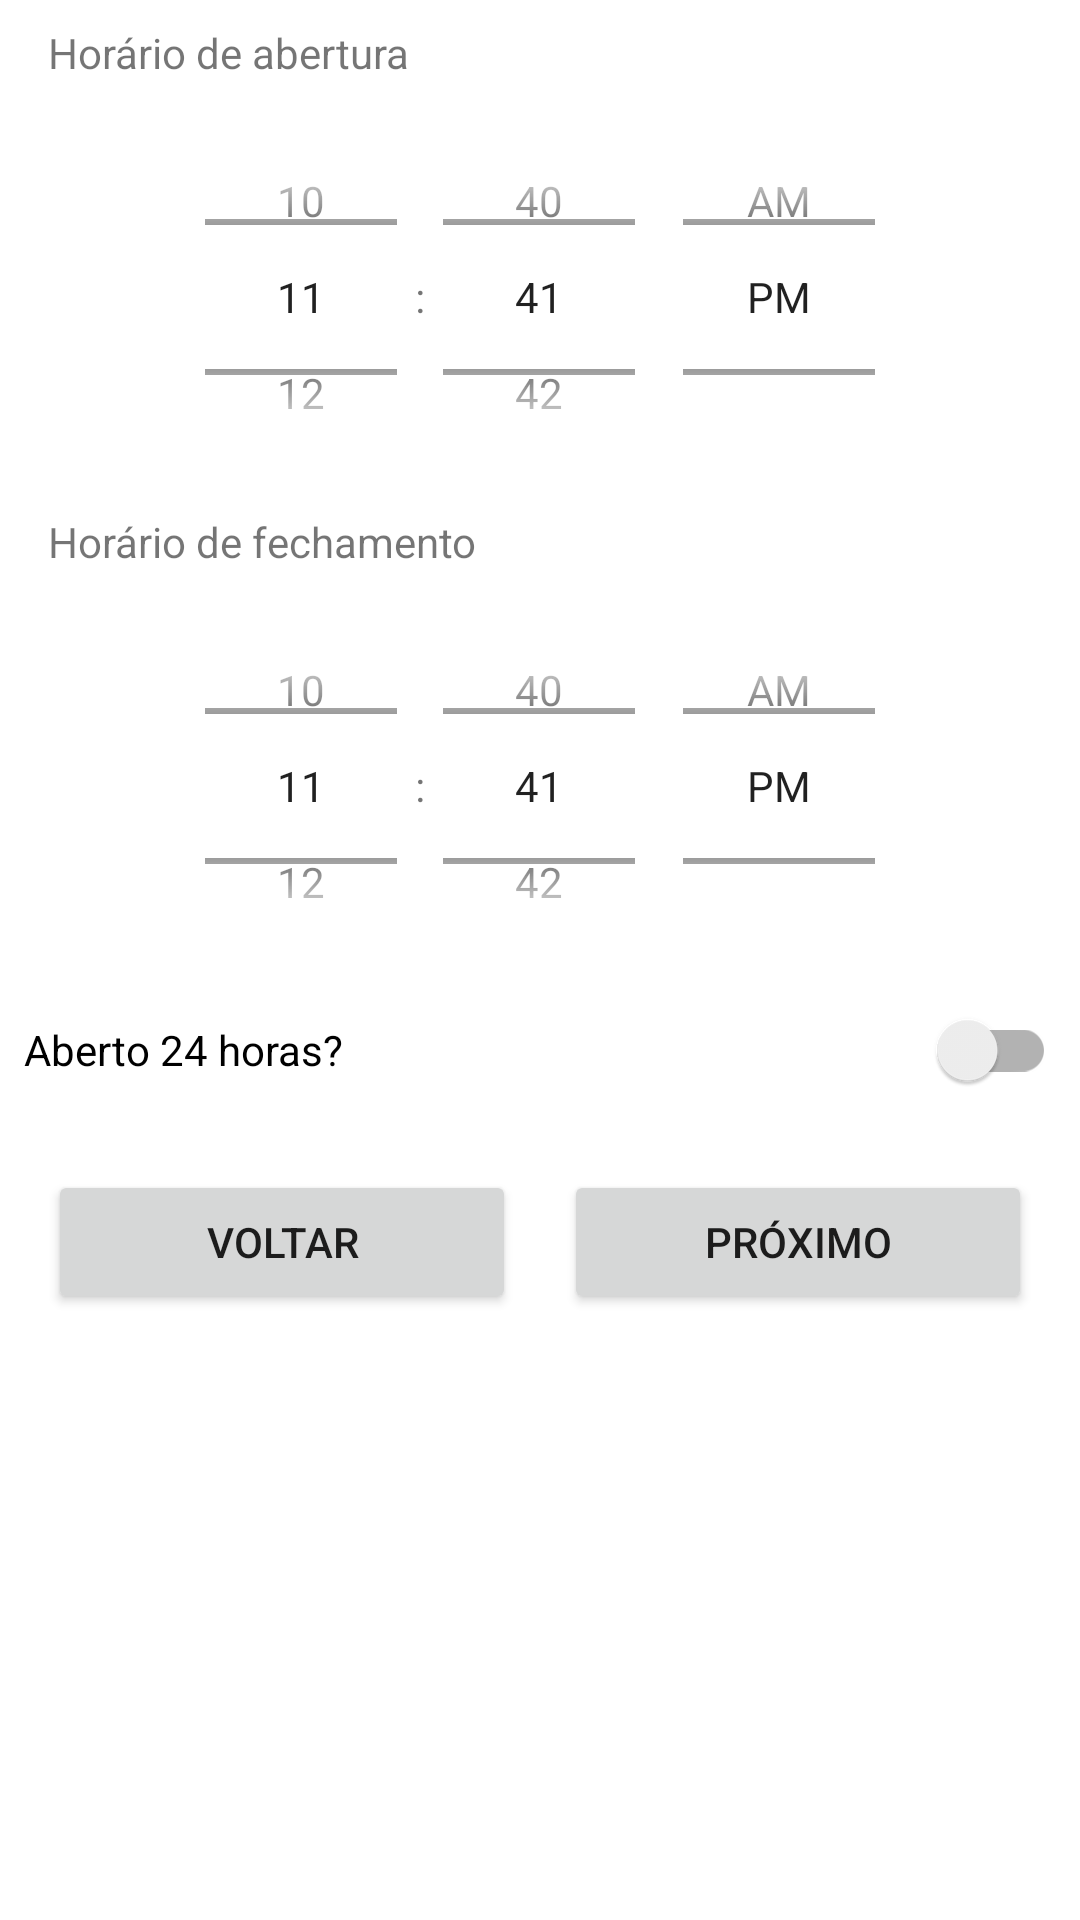

Here is an Android app screen rendered from its layout file. Give the layout XML and the strings, colors and styles it references.
<!-- AndroidManifest.xml: application theme Theme.TuringParking -->
<!-- res/layout/fragment_add_hours.xml -->
<?xml version="1.0" encoding="utf-8"?>
<FrameLayout xmlns:android="http://schemas.android.com/apk/res/android"
    xmlns:tools="http://schemas.android.com/tools"
    android:layout_width="match_parent"
    android:layout_height="match_parent"
    tools:context=".owner_fragments.AddHoursFragment">

    <LinearLayout
        android:layout_width="match_parent"
        android:layout_height="wrap_content"
        android:orientation="vertical"
        android:paddingBottom="16dp"
        android:paddingHorizontal="8dp">

        <TextView
            android:layout_width="wrap_content"
            android:layout_height="wrap_content"
            android:layout_margin="8dp"
            android:text="Horário de abertura"/>

        <TimePicker
            android:id="@+id/open_hour_time_picker"
            android:layout_width="match_parent"
            android:layout_height="128dp"
            android:timePickerMode="spinner" />

        <TextView
            android:layout_width="wrap_content"
            android:layout_height="wrap_content"
            android:layout_margin="8dp"
            android:text="Horário de fechamento"/>

        <TimePicker
            android:id="@+id/close_hour_time_picker"
            android:layout_width="match_parent"
            android:layout_height="128dp"
            android:timePickerMode="spinner"/>

        <androidx.appcompat.widget.SwitchCompat
            android:id="@+id/twenty_four_switch"
            android:layout_width="match_parent"
            android:layout_height="wrap_content"
            android:gravity="center_vertical"
            android:text="Aberto 24 horas?"/>

        <LinearLayout
            android:layout_width="match_parent"
            android:layout_height="wrap_content"
            android:orientation="horizontal"
            android:weightSum="2"
            android:layout_marginTop="16dp">

            <Button
                android:id="@+id/back_button"
                android:layout_width="match_parent"
                android:layout_height="wrap_content"
                android:layout_marginHorizontal="8dp"
                android:text="Voltar"
                android:layout_weight="1"/>

            <Button
                android:id="@+id/next_button"
                android:layout_width="match_parent"
                android:layout_height="wrap_content"
                android:layout_marginHorizontal="8dp"
                android:text="Próximo"
                android:layout_weight="1"/>

        </LinearLayout>

    </LinearLayout>

</FrameLayout>
<!-- resources referenced by this layout -->
<resources>
  <style name="Theme.TuringParking" parent="Theme.MaterialComponents.DayNight.DarkActionBar">
          
          <item name="colorPrimary">@color/primary</item>
          <item name="colorPrimaryVariant">@color/primary_container</item>
          <item name="colorOnPrimary">@color/white</item>
          
          <item name="colorSecondary">@color/secondary</item>
          <item name="colorSecondaryVariant">@color/secondary_container</item>
          <item name="colorOnSecondary">@color/black</item>
          
          <item name="android:statusBarColor">?attr/colorPrimaryVariant</item>
          
          <item name="colorAccent">@color/secondary</item>
      </style>
  <color name="primary">#0060ab</color>
  <color name="primary_container">#d3e3ff</color>
  <color name="white">#FFFFFFFF</color>
  <color name="secondary">#00696a</color>
  <color name="secondary_container">#10fbfd</color>
  <color name="black">#FF000000</color>
</resources>
